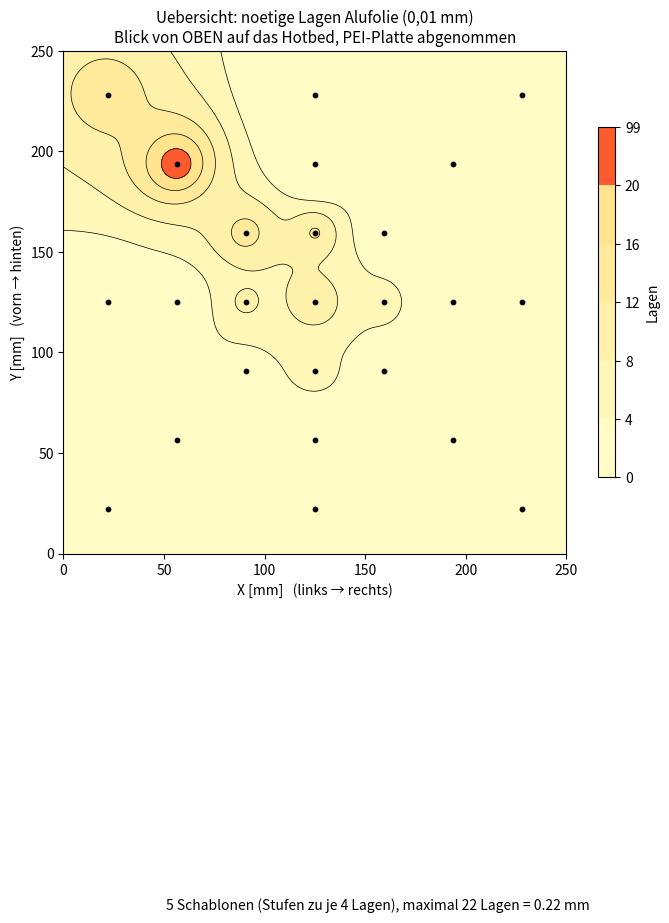

Write the Python code that produced this figure. (Note: this script raises an exception after producing the figure.)
"""Massstabsgetreue PDF-Schnittschablonen fuer Shims unter die PEI-Platte.

Aus den gemittelten Messreihen wird das Bettprofil interpoliert und in
Hoehenstufen zerlegt. Fuer jede Stufe entsteht eine Umrisslinie: alle
Flaechen, die mindestens so tief liegen, dass dort n Lagen Folie noetig
sind. Man schneidet Stufe n aus, legt sie auf, dann Stufe n-1 darueber,
usw. - so entsteht eine Treppe, die die Senke auffuellt.

Wichtig: gedruckt werden muss OHNE Skalierung ("Tatsaechliche Groesse",
nicht "An Seite anpassen"), sonst stimmen die Masse nicht. Jede Seite
traegt dafuer eine 100-mm-Kontrollstrecke.
"""
import statistics as st
import numpy as np
import matplotlib
matplotlib.use("Agg")
import matplotlib.pyplot as plt
from matplotlib.backends.backend_pdf import PdfPages

BETT = 250.0
M = 125.0
S = (M - 12.0 - 20.0 / 2) / 3
xs = [M - 3*S, M - 2*S, M - S, M, M + S, M + 2*S, M + 3*S]
ys = [M + 3*S, M + 2*S, M + S, M, M - S, M - 2*S, M - 3*S]
SP = {0: [0, 3, 6], 1: [1, 3, 5], 2: [2, 3, 4],
      4: [2, 3, 4], 5: [1, 3, 5], 6: [0, 3, 6]}
REIHEN = [
    "0,24,17, 7,24,25, 0,0,18, 28,24,9,0,11,28,30, 14,10,17, 24,22,26, 18,22,24",
    "28,55,33, 14,50,45, 30,33,45, 43,45,35,30,34,45,48, 42,42,41, 44,46,48, 46,50,48",
    "26,50,39, 9,44,35, 26,27,34, 35,34,27,31,34,49,39, 33,28,35, 41,36,39, 23,40,40",
]
FOLIE = 1.0     # Dicke einer Lage in 1/100 mm (0,01 mm Alufolie)


def lade(roh):
    g = {}
    for r, grp in enumerate(roh.split(", ")):
        vals = [int(v) for v in grp.strip().split(",")]
        cols = list(range(7)) if r == 3 else SP[r]
        for c, v in zip(cols, vals):
            g[(r, c)] = v
    return g


G = [lade(x) for x in REIHEN]
med = [st.median(list(g.values())) for g in G]
prof = {k: sum(g[k] - m for g, m in zip(G, med)) / 3.0 for k in G[0]}

px = np.array([xs[c] for (r, c) in prof])
py = np.array([ys[r] for (r, c) in prof])
pv = np.array([prof[k] for k in prof])

N = 500
gx, gy = np.meshgrid(np.linspace(0, BETT, N), np.linspace(0, BETT, N))
d = np.maximum(np.sqrt((gx[..., None] - px)**2 + (gy[..., None] - py)**2), 1e-6)
w = 1.0 / d**2
z = (w * pv).sum(axis=2) / w.sum(axis=2)

# Ziel: alles auf Medianniveau (0) anheben. Hoeher liegende Stellen
# bleiben unberuehrt - sie abzutragen ginge ohnehin nicht.
noetig = np.maximum(-z, 0) / FOLIE            # Lagen, kontinuierlich

# Nicht jede einzelne Lage bekommt eine Schablone: 22 Stufen waeren 22
# auszuschneidende Teile, und so fein ist weder die Messung (Rauschen
# 3 Hundertstel) noch die Folie (Haushaltsfolie schwankt um 0,001 mm).
# Zusammengefasst zu Stufen von je STUFENHOEHE Lagen.
STUFENHOEHE = 4
stufen_lagen = list(range(STUFENHOEHE, int(np.ceil(noetig.max())) + 1,
                          STUFENHOEHE))
if not stufen_lagen:
    stufen_lagen = [int(np.ceil(noetig.max()))]
STUFEN = len(stufen_lagen)

out = "/data/joachim/git/fan-stand/cad/tests/shim-schablonen.pdf"
with PdfPages(out) as pdf:
    # Uebersicht
    fig = plt.figure(figsize=(8.27, 11.69))           # A4 hoch
    ax = fig.add_axes([0.12, 0.30, 0.76, 0.50])
    im = ax.contourf(gx, gy, noetig, levels=[0] + stufen_lagen + [99],
                     cmap="YlOrRd")
    ax.contour(gx, gy, noetig, levels=stufen_lagen,
               colors="black", linewidths=0.5)
    ax.scatter(px, py, c="black", s=10)
    ax.set_aspect("equal")
    ax.set_xlim(0, BETT); ax.set_ylim(0, BETT)
    ax.set_title("Uebersicht: noetige Lagen Alufolie (0,01 mm)\n"
                 "Blick von OBEN auf das Hotbed, PEI-Platte abgenommen",
                 fontsize=11)
    ax.set_xlabel("X [mm]   (links → rechts)")
    ax.set_ylabel("Y [mm]   (vorn → hinten)")
    fig.colorbar(im, ax=ax, shrink=0.6, label="Lagen")
    fig.text(0.5, 0.03,
             "%d Schablonen (Stufen zu je %d Lagen), maximal %.0f Lagen = %.2f mm"
             % (STUFEN, STUFENHOEHE, noetig.max(), noetig.max() * FOLIE / 100),
             ha="center", fontsize=10)
    pdf.savefig(fig, bbox_inches=None); plt.close(fig)

    # Je Stufe eine massstabsgetreue Seite
    # 250 mm passen NICHT auf A4: die kurze Seite misst nur 210 mm.
    # Also A3 quer (420 x 297 mm) - dort ist die Platte in beiden Richtungen
    # 1:1 unterzubringen, mit Rand fuer Beschriftung.
    A3B, A3H = 420.0, 297.0
    for nr, lage in enumerate(stufen_lagen, start=1):
        fig = plt.figure(figsize=(A3B/25.4, A3H/25.4))
        ax = fig.add_axes([(A3B/2 - BETT/2)/A3B, 25.0/A3H,
                           BETT/A3B, BETT/A3H])
        ax.contour(gx, gy, noetig, levels=[lage], colors="black", linewidths=1.5)
        ax.contourf(gx, gy, noetig, levels=[lage, 99], colors=["#00000012"])
        # Plattenrand als Passmarke
        ax.plot([0, BETT, BETT, 0, 0], [0, 0, BETT, BETT, 0],
                color="black", linewidth=0.8, linestyle=":")
        ax.set_aspect("equal")
        ax.set_xlim(0, BETT); ax.set_ylim(0, BETT)
        ax.set_xticks(range(0, 251, 50)); ax.set_yticks(range(0, 251, 50))
        ax.tick_params(labelsize=7)
        ax.grid(True, linewidth=0.3, alpha=0.3)
        fig.text(0.5, 0.975,
                 "Shim-Schablone %d von %d  —  %d Lagen Folie  (1:1 ausdrucken)"
                 % (nr, STUFEN, lage), ha="center", fontsize=12, weight="bold")
        fig.text(0.5, 0.945,
                 "Umrandete Flaeche %dx ausschneiden und aufeinander auf das "
                 "Hotbed legen (kleinste Flaeche zuunterst)." % STUFENHOEHE,
                 ha="center", fontsize=9)
        # Kontrollstrecke: 100 mm in Datenkoordinaten
        ax.annotate("", xy=(20, -12), xytext=(120, -12),
                    xycoords="data", textcoords="data",
                    arrowprops=dict(arrowstyle="|-|", linewidth=1.0),
                    annotation_clip=False)
        ax.text(70, -17, "Kontrollstrecke 100 mm — nachmessen!",
                ha="center", va="top", fontsize=8, clip_on=False)
        pdf.savefig(fig, bbox_inches=None); plt.close(fig)

print("geschrieben:", out)
print("Stufen: %d, maximal %.0f Lagen (%.2f mm)" % (STUFEN, noetig.max(),
                                                    noetig.max()*FOLIE/100))
